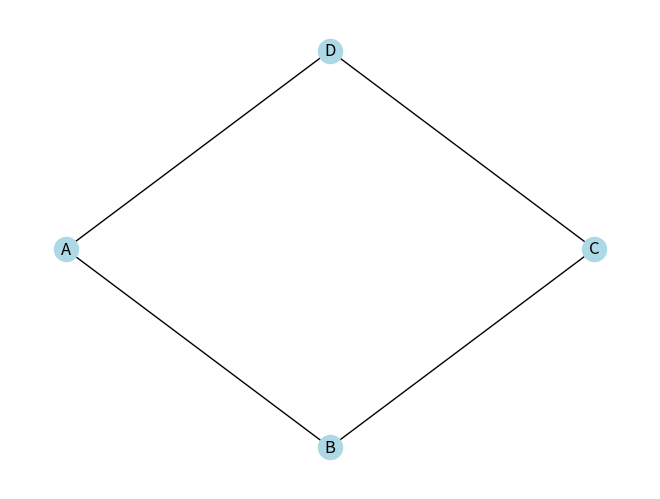

The script that saved this image:
import matplotlib.pyplot as plt
import networkx as nx

def ReturnPoints(Graph):
    G = nx.Graph(Graph)
    G.add_edges_from(Graph)
    return G

def DrawGraph(G):
    thelayout = nx.shell_layout(G)
    nx.draw(G,thelayout,with_labels=True,node_color="lightblue",edge_color="black")
    plt.show()


abc = [('A','B'),('B','C'),('C','D'),('D','A')]
ans = ReturnPoints(abc)
DrawGraph(ans)
print(ans)
